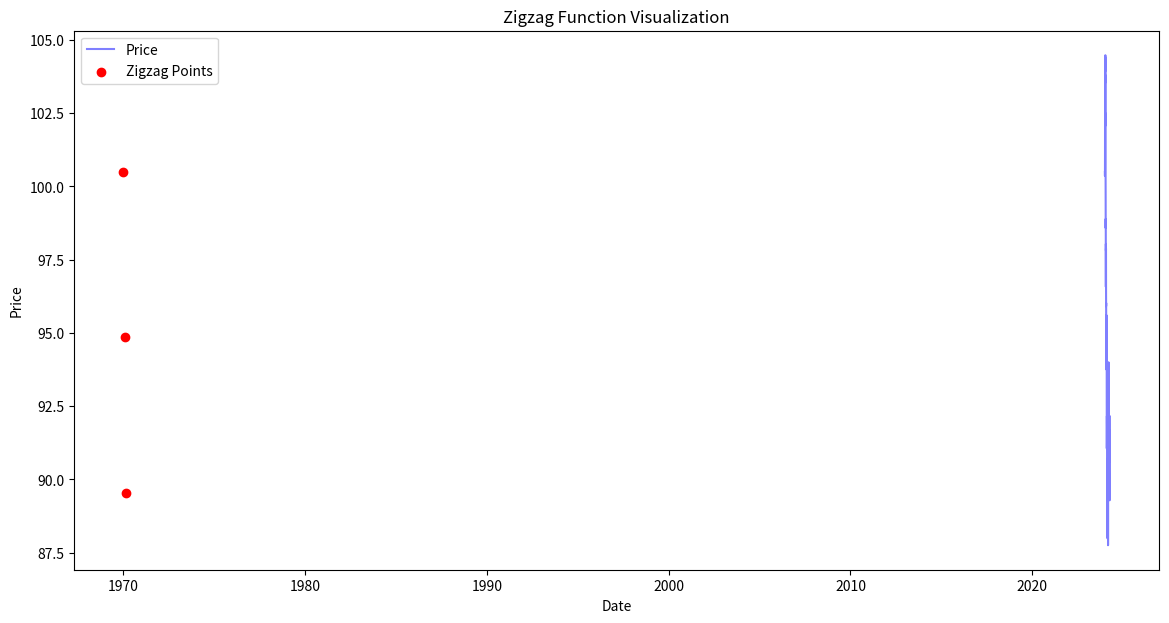

Write Python code to recreate this figure.
import pandas as pd
import numpy as np
import matplotlib.pyplot as plt

# 生成模拟的价格数据
np.random.seed(42)
time = pd.date_range('2024-01-01', periods=100)
price = np.cumsum(np.random.randn(100)) + 100  # 随机波动
data = pd.DataFrame({'Price': price}, index=time)




def zigzag(prices, reversal_percentage):
    zigzag = []
    last_extreme = None
    last_extreme_value = None

    for i in range(len(prices)):
        current_price = prices[i]

        if last_extreme is None:
            last_extreme = i
            last_extreme_value = current_price
            zigzag.append((i, current_price))
            continue

        difference = (current_price - last_extreme_value) / last_extreme_value * 100

        if abs(difference) >= reversal_percentage:
            zigzag.append((i, current_price))
            last_extreme = i
            last_extreme_value = current_price

    return zigzag
    
zigzag_points = zigzag(data['Price'].values, reversal_percentage=5)
zigzag_df = pd.DataFrame(zigzag_points, columns=['Index', 'Zigzag Price']).set_index('Index')

# 可视化结果
plt.figure(figsize=(14, 7))
plt.plot(data.index, data['Price'], label='Price', color='blue', alpha=0.5)
plt.scatter(zigzag_df.index, zigzag_df['Zigzag Price'], color='red', marker='o', label='Zigzag Points')
plt.title('Zigzag Function Visualization')
plt.xlabel('Date')
plt.ylabel('Price')
plt.legend()
#plt.grid()
plt.show()    